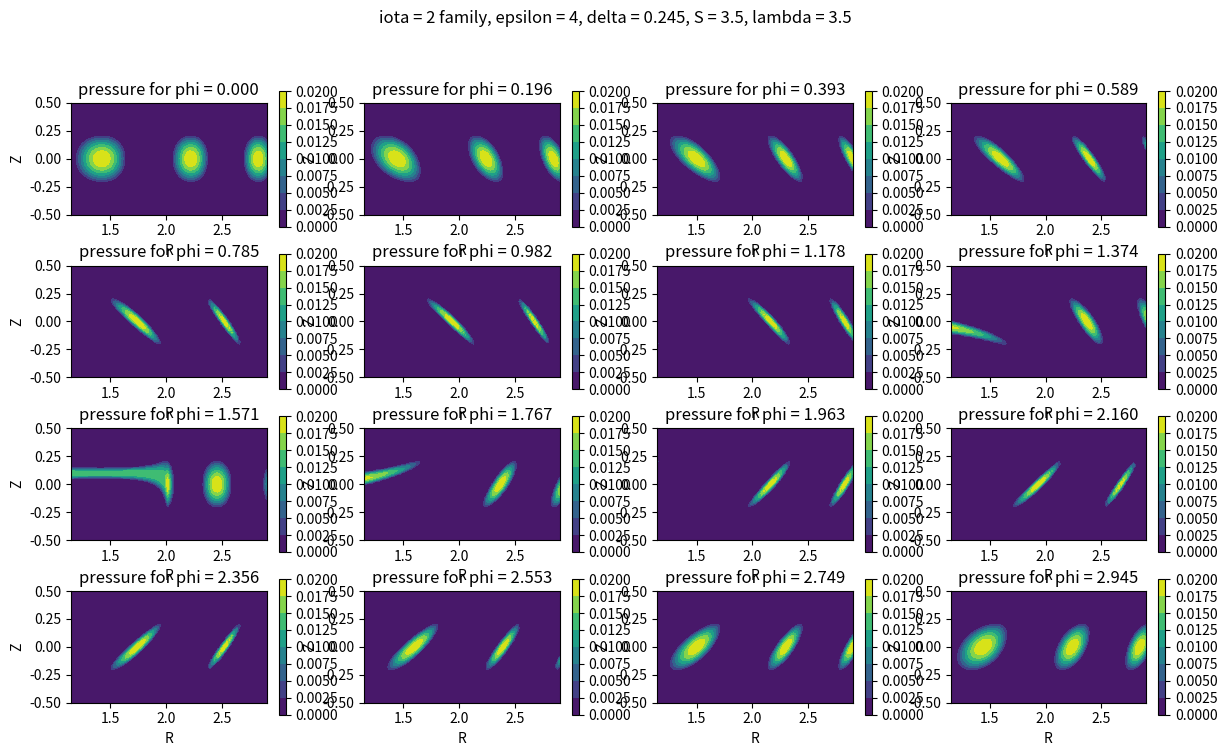

Write Python code to recreate this figure. (Note: this script raises an exception after producing the figure.)
#!/usr/bin/env python

import os
import numpy as np
import matplotlib.pyplot as plt

# # Configuration A:
# eps = 1.08
# S = 3
# delta = 0.245
# lambd = 3.5

# Configuration B:
eps = 4
S = 3.5
delta = 0.245
lambd = 3.5

# # Configurtion C:
# eps = 5.6
# S = 4
# delta = 0.32
# lambd = 2

phis = np.linspace(0, 1 * np.pi, 16, endpoint=False)
n_R = 80
n_Z = 51

R_min = 1.15
R_max = 2.9
Z_max = 0.5
Z_min = -Z_max

R_1D = np.linspace(R_min, R_max, n_R)
Z_1D = np.linspace(Z_min, Z_max, n_Z)
R, Z = np.meshgrid(R_1D, Z_1D)

I = 1.0j

def compute(R, phi, Z):
    x = R * np.cos(phi)
    y = R * np.sin(phi)
    z = Z
    omega = x + I * y
    omegabar = x - I * y
    K = omegabar * np.sqrt(1 + eps / omegabar**2)
    Xi = omega * K + np.pi / 2 - S
    Bx = np.real(I * np.exp(-I * lambd * z) * np.sin(Xi) / (2 * K))
    By = np.imag(I * np.exp(-I * lambd * z) * np.sin(Xi) / (2 * K))
    Bz = (1 / lambd) * np.real(np.exp(-I * lambd * z) * np.cos(Xi))
    psi = (np.sin(lambd * z)**2 + np.real(np.exp(-I * lambd * z) * np.cos(Xi))**2) / 2
    pa = delta / (lambd**2)
    p = pa - (1 / lambd)**2 * psi
    return Bx, By, Bz, psi, p

plt.figure(figsize=(14.5, 8.1))
n_rows = 4
n_cols = 4

index = 0
for i in range(n_rows):
    for j in range(n_cols):
        phi = phis[index]
        index += 1
        plt.subplot(n_rows, n_cols, i * n_cols + j + 1)

        Bx, By, Bz, psi, p = compute(R, phi, Z)
        p = np.where(p > 0, p, 0)

        plt.contourf(R, Z, p)
        plt.colorbar()
        plt.gca().set_aspect("equal")
        plt.xlabel("R")
        plt.ylabel("Z")
        plt.title(f"pressure for phi = {phi:.3f}")

plt.suptitle(f"iota = 2 family, epsilon = {eps}, delta = {delta}, S = {S}, lambda = {lambd}")
plt.figtext(0.5, 0.005, os.path.abspath(__file__), ha="center", fontsize=7)
plt.tight_layout()
plt.show()
